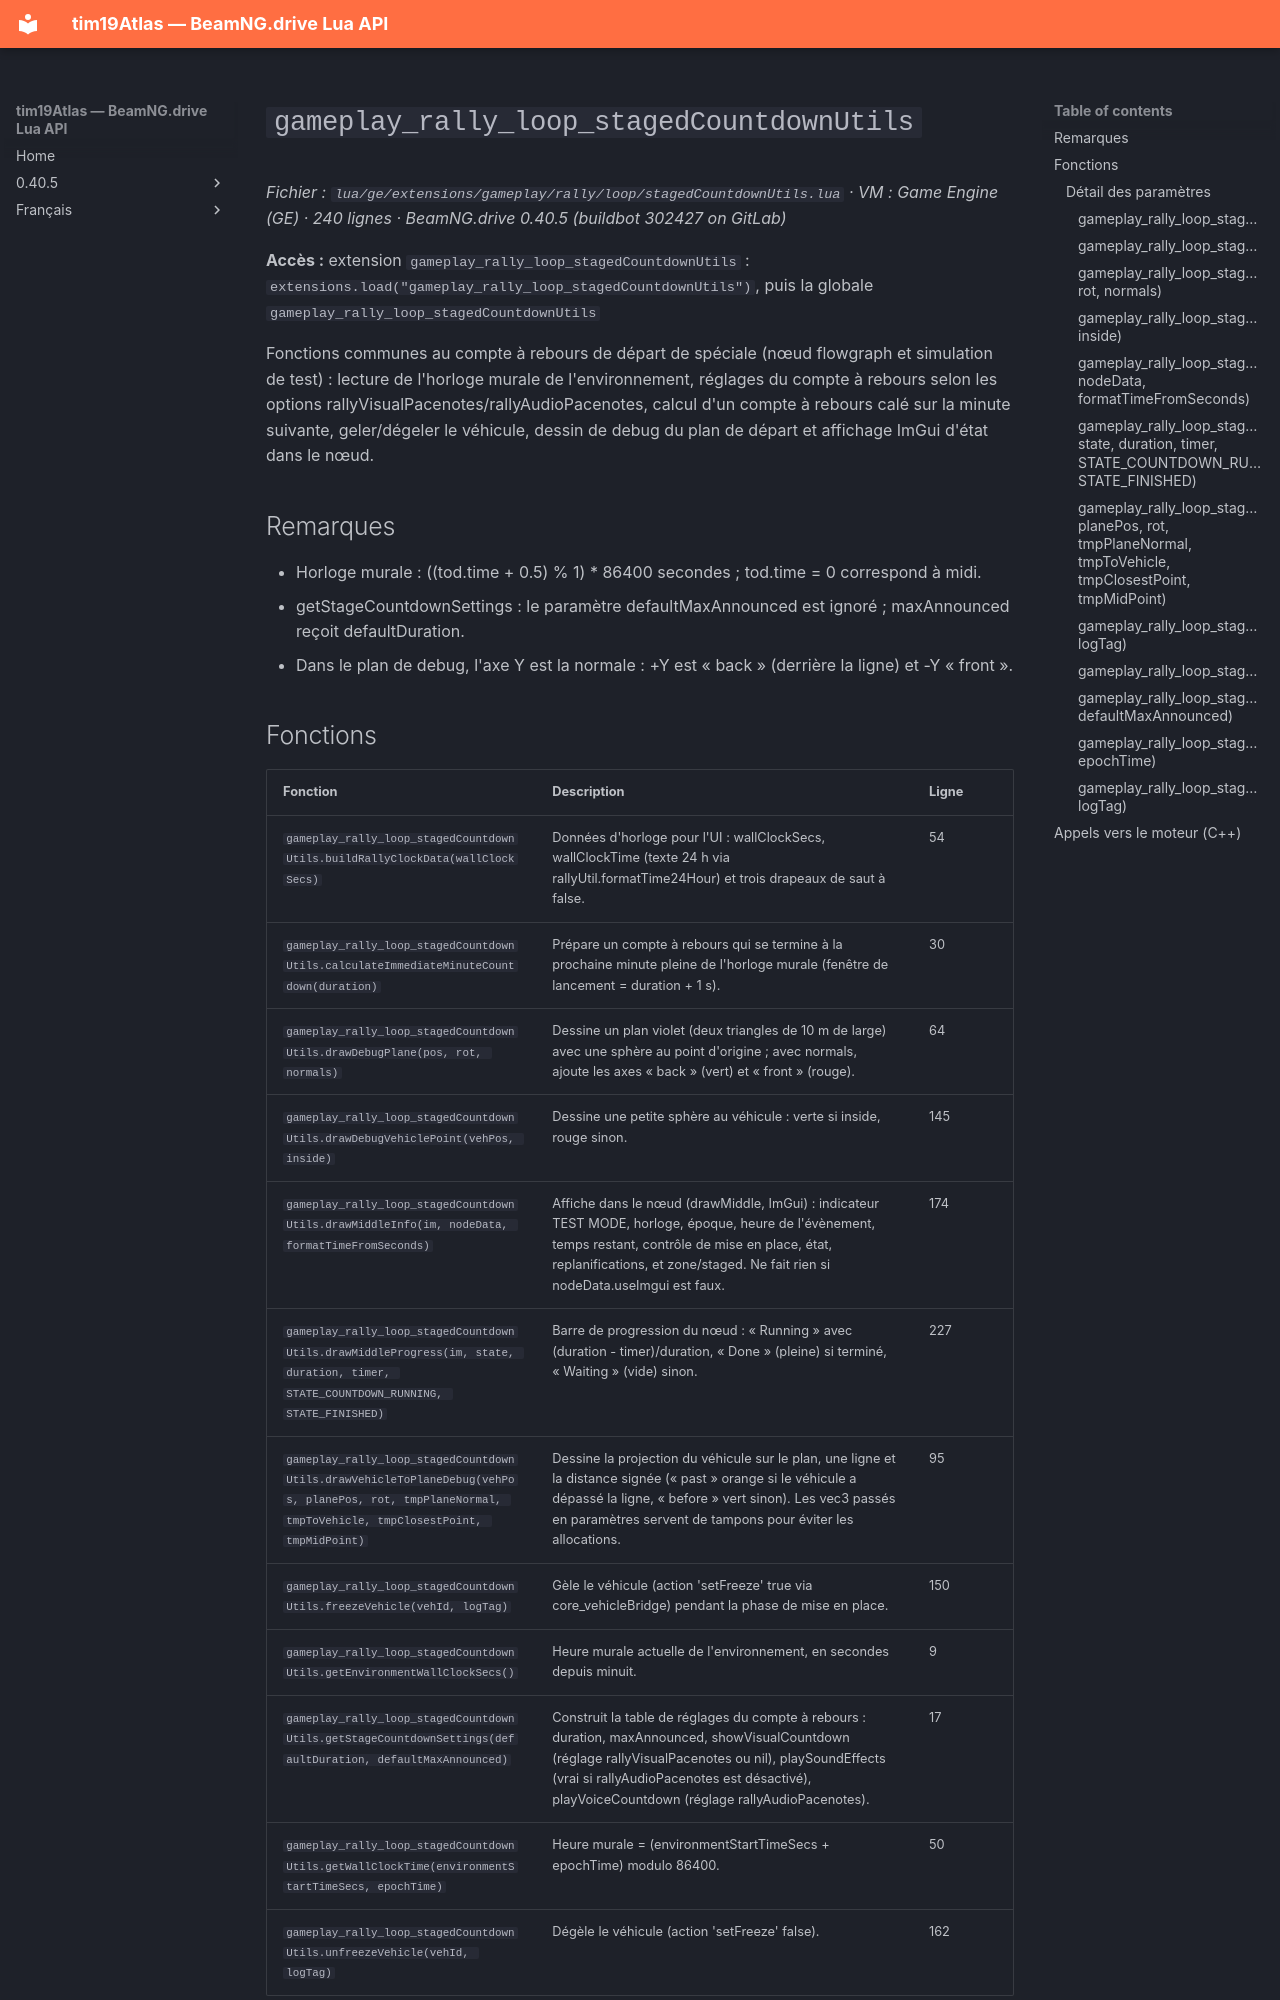

repository: Tim0219800/beamng-lua-atlas · page: fr/0.40.5/ge/extensions/gameplay/rally/loop/stagedCountdownUtils.html · generator: mkdocs

# `gameplay_rally_loop_stagedCountdownUtils`

*Fichier : `lua/ge/extensions/gameplay/rally/loop/stagedCountdownUtils.lua` · VM : Game Engine (GE) · 240 lignes · BeamNG.drive 0.40.5 (buildbot 302427 on GitLab)*

**Accès :** extension `gameplay_rally_loop_stagedCountdownUtils` : `extensions.load("gameplay_rally_loop_stagedCountdownUtils")`, puis la globale `gameplay_rally_loop_stagedCountdownUtils`

Fonctions communes au compte à rebours de départ de spéciale (nœud flowgraph et simulation de test) : lecture de l'horloge murale de l'environnement, réglages du compte à rebours selon les options rallyVisualPacenotes/rallyAudioPacenotes, calcul d'un compte à rebours calé sur la minute suivante, geler/dégeler le véhicule, dessin de debug du plan de départ et affichage ImGui d'état dans le nœud.

## Remarques

- Horloge murale : ((tod.time + 0.5) % 1) * 86400 secondes ; tod.time = 0 correspond à midi.
- getStageCountdownSettings : le paramètre defaultMaxAnnounced est ignoré ; maxAnnounced reçoit defaultDuration.
- Dans le plan de debug, l'axe Y est la normale : +Y est « back » (derrière la ligne) et -Y « front ».
